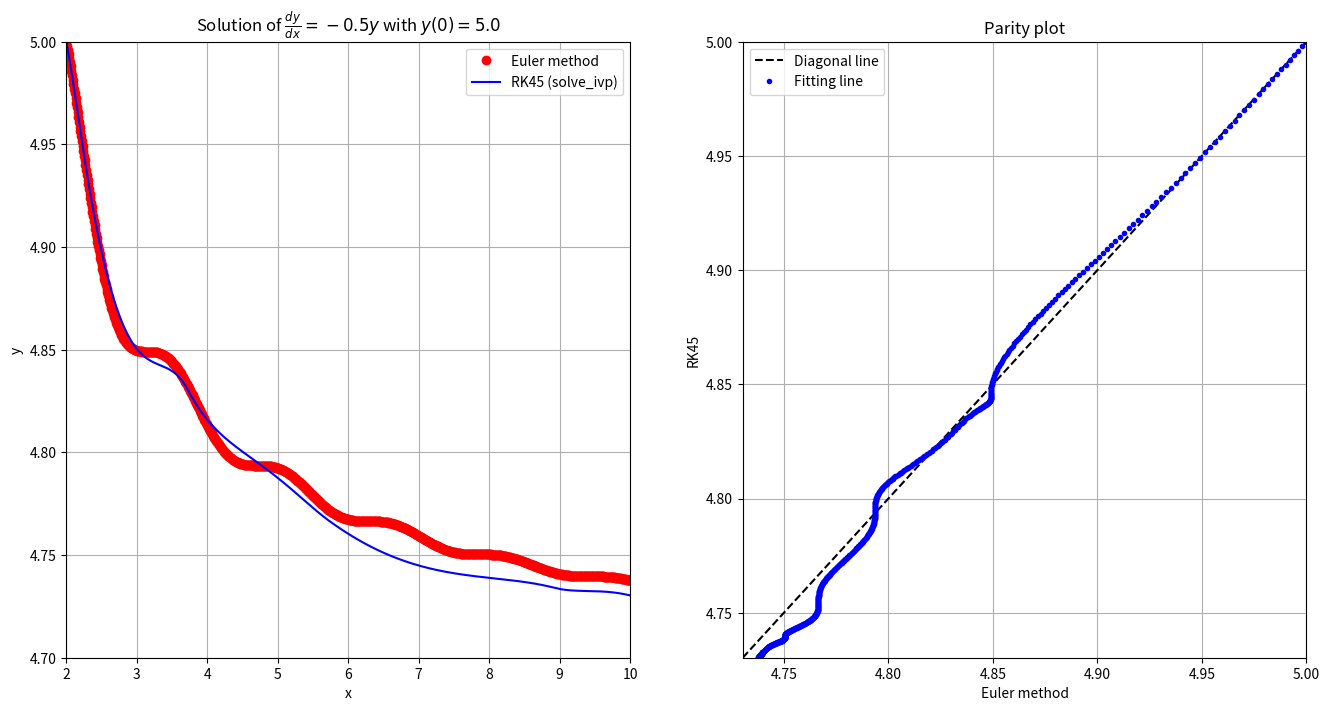

Source code (Python):
import numpy as np
import matplotlib.pyplot as plt
from scipy.integrate import solve_ivp


def euler_method(f, x0, y0, x_end, h, n_iteration):
    x_values = [x0]
    y_values = [y0]

    for i in range(n_iteration):
        x_current = x_values[-1]
        y_current = y_values[-1]

        slope = f(x_current, y_current)
        
        y_next = y_current + slope * h
        x_next = x_current + h
        
        if x_next > x_end:
            x_next = x_end
            h_last = x_end - x_current
            y_next = y_current + f(x_current, y_current) * h_last
            x_values.append(x_next)
            y_values.append(y_next)
            break
        x_values.append(x_next)
        y_values.append(y_next)

    return x_values, y_values


def derivative(x, y):
    return np.sin(2*x)**2 / (1-x**2) 

x0 = 2.0
y0 = 5.0
x_end = 10.0
h = 0.01  
n_iteration = 1000

x_vals, y_vals = euler_method(derivative, x0, y0, x_end, h, n_iteration)

span = np.linspace(x0, x_end, int((x_end-x0)/h)+2)

sol = solve_ivp(
    derivative,
    [x0, x_end],
    [y0],
    method='RK45',
    t_eval=span,  
    vectorized=True
)

x_rk45 = sol.t
y_rk45 = sol.y[0]

fig, axs = plt.subplots(1,2, figsize=(16, 8))
ax1 = axs[0]
ax2 = axs[1]
ax1.plot(x_vals, y_vals, 'ro', label='Euler method')
ax1.plot(x_rk45, y_rk45, 'b-', label='RK45 (solve_ivp)')
ax1.set_xlabel('x')
ax1.set_ylabel('y')
ax1.set_title(r"Solution of $\frac{dy}{dx} = -0.5y$ with $y(0) = 5.0$")
ax1.legend()
ax1.grid(True)
ax1.set_xlim(2, 10)
ax1.set_ylim(4.7, 5.0)

min_y = min(np.min(y_vals[:]), np.min(y_rk45[:]))
max_y = max(np.max(y_vals[:]), np.max(y_rk45[:]))
ax2.plot([min_y, max_y], [min_y, max_y], 'k--', label='Diagonal line')
ax2.plot(y_vals, y_rk45, 'b.', label='Fitting line')
ax2.set_xlabel('Euler method')
ax2.set_ylabel('RK45')
ax2.set_title("Parity plot")
ax2.set_xlim(min_y, max_y)
ax2.set_ylim(min_y, max_y)
ax2.legend()
ax2.grid(True)
plt.show()